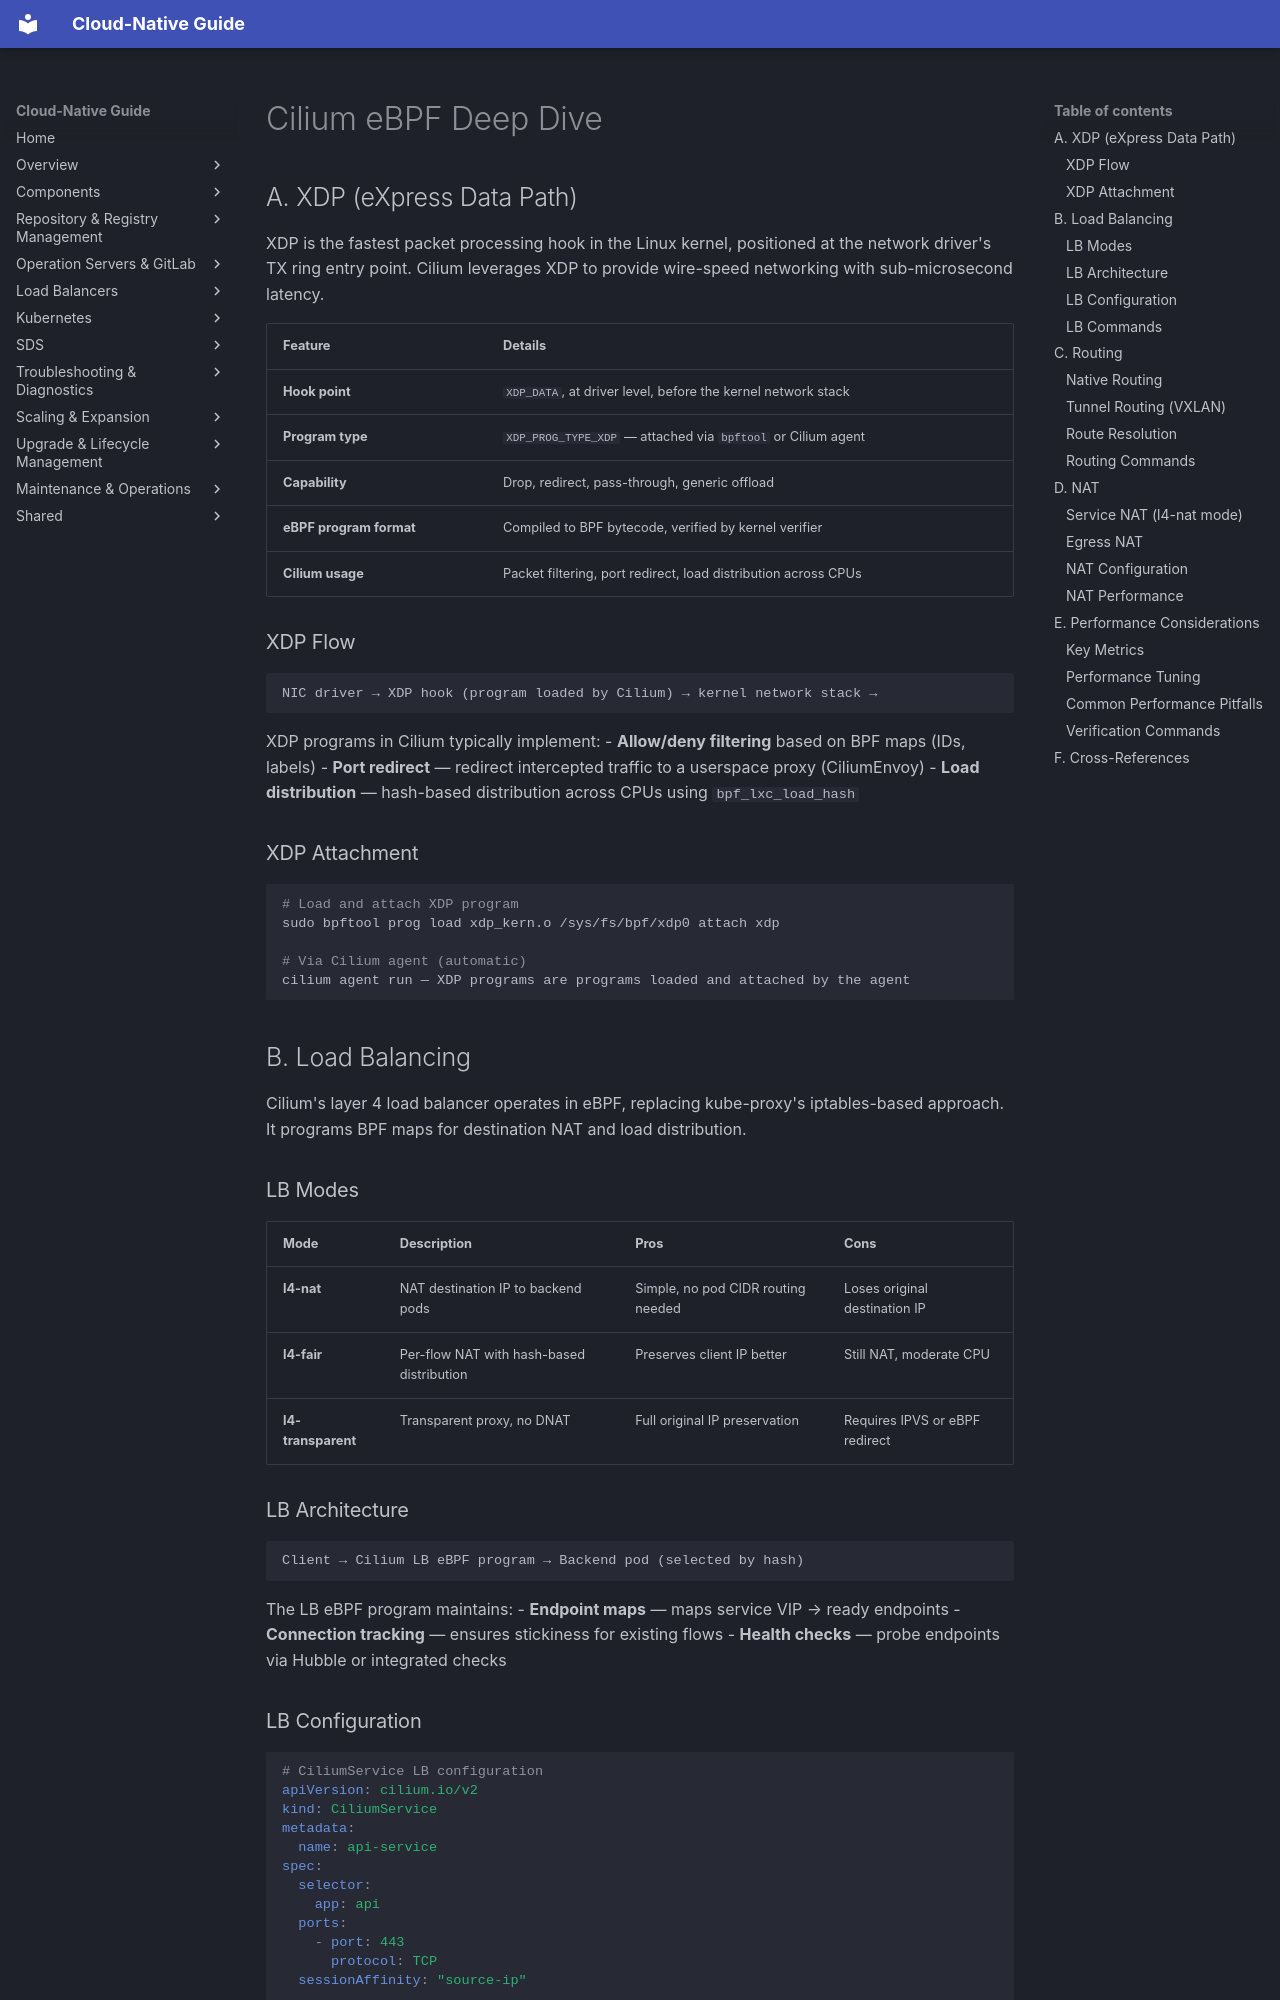

repository: DavoudTeimouri/cloud-native-guide · page: kubernetes/networking/cilium-ebpf-deep-dive/index.html · generator: mkdocs

# Cilium eBPF Deep Dive

## A. XDP (eXpress Data Path)

XDP is the fastest packet processing hook in the Linux kernel, positioned at the network driver's TX ring entry point. Cilium leverages XDP to provide wire-speed networking with sub-microsecond latency.

| Feature | Details |
|---|---|
| **Hook point** | `XDP_DATA`, at driver level, before the kernel network stack |
| **Program type** | `XDP_PROG_TYPE_XDP` — attached via `bpftool` or Cilium agent |
| **Capability** | Drop, redirect, pass-through, generic offload |
| **eBPF program format** | Compiled to BPF bytecode, verified by kernel verifier |
| **Cilium usage** | Packet filtering, port redirect, load distribution across CPUs |

### XDP Flow

```text
NIC driver → XDP hook (program loaded by Cilium) → kernel network stack →
```

XDP programs in Cilium typically implement:
- **Allow/deny filtering** based on BPF maps (IDs, labels)
- **Port redirect** — redirect intercepted traffic to a userspace proxy (CiliumEnvoy)
- **Load distribution** — hash-based distribution across CPUs using `bpf_lxc_load_hash`

### XDP Attachment

```bash
# Load and attach XDP program
sudo bpftool prog load xdp_kern.o /sys/fs/bpf/xdp0 attach xdp

# Via Cilium agent (automatic)
cilium agent run — XDP programs are programs loaded and attached by the agent
```

## B. Load Balancing

Cilium's layer 4 load balancer operates in eBPF, replacing kube-proxy's iptables-based approach. It programs BPF maps for destination NAT and load distribution.

### LB Modes

| Mode | Description | Pros | Cons |
|---|---|---|---|
| **l4-nat** | NAT destination IP to backend pods | Simple, no pod CIDR routing needed | Loses original destination IP |
| **l4-fair** | Per-flow NAT with hash-based distribution | Preserves client IP better | Still NAT, moderate CPU |
| **l4-transparent** | Transparent proxy, no DNAT | Full original IP preservation | Requires IPVS or eBPF redirect |

### LB Architecture

```text
Client → Cilium LB eBPF program → Backend pod (selected by hash)
```

The LB eBPF program maintains:
- **Endpoint maps** — maps service VIP → ready endpoints
- **Connection tracking** — ensures stickiness for existing flows
- **Health checks** — probe endpoints via Hubble or integrated checks

### LB Configuration

```yaml
# CiliumService LB configuration
apiVersion: cilium.io/v2
kind: CiliumService
metadata:
  name: api-service
spec:
  selector:
    app: api
  ports:
    - port: 443
      protocol: TCP
  sessionAffinity: "source-ip"
```
